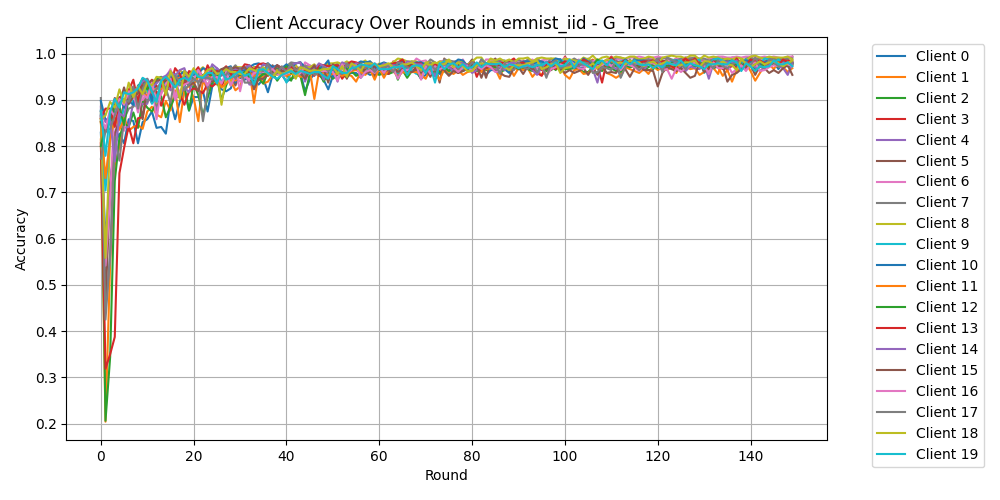

Source data for this figure (header and first rows):
Round, Client 0, Client 1, Client 2, Client 3, Client 4, Client 5, Client 6, Client 7, Client 8, Client 9, Client 10, Client 11, Client 12, Client 13, Client 14, Client 15, Client 16, Client 17, Client 18, Client 19
0, 0.8292, 0.8146, 0.875, 0.8063, 0.8854, 0.8646, 0.8688, 0.9042, 0.8542, 0.8667, 0.8979, 0.8521, 0.8, 0.8604, 0.875, 0.8521, 0.8646, 0.7729, 0.8583, 0.8771
1, 0.5979, 0.2042, 0.2062, 0.3187, 0.4479, 0.4646, 0.5417, 0.425, 0.5583, 0.7042, 0.8562, 0.7312, 0.8438, 0.8812, 0.8521, 0.8292, 0.8375, 0.8333, 0.8667, 0.7792
2, 0.7229, 0.5458, 0.3438, 0.35, 0.5625, 0.7, 0.6917, 0.5667, 0.8187, 0.8333, 0.8625, 0.8146, 0.8479, 0.8812, 0.8583, 0.8646, 0.8792, 0.8375, 0.8958, 0.875
3, 0.8063, 0.7583, 0.725, 0.3875, 0.8125, 0.8292, 0.8917, 0.8208, 0.8583, 0.8625, 0.8708, 0.8667, 0.8896, 0.8417, 0.7667, 0.9042, 0.8646, 0.8667, 0.8833, 0.9021
4, 0.8271, 0.7979, 0.8187, 0.7417, 0.8792, 0.8521, 0.8875, 0.7688, 0.9021, 0.8438, 0.9062, 0.8354, 0.8854, 0.9042, 0.8708, 0.8917, 0.9021, 0.8938, 0.9229, 0.8833
5, 0.8063, 0.8646, 0.85, 0.7958, 0.8396, 0.8917, 0.8333, 0.8583, 0.8979, 0.8833, 0.8833, 0.8583, 0.8458, 0.9146, 0.8646, 0.9271, 0.8896, 0.9021, 0.8938, 0.9167
6, 0.8583, 0.8333, 0.8417, 0.8438, 0.8417, 0.8917, 0.9229, 0.8812, 0.9062, 0.9125, 0.8979, 0.9083, 0.9042, 0.9208, 0.9083, 0.8917, 0.9187, 0.8958, 0.9375, 0.9125
7, 0.8542, 0.8417, 0.8729, 0.8063, 0.8958, 0.9167, 0.9292, 0.8854, 0.9187, 0.8938, 0.8896, 0.9271, 0.9125, 0.9437, 0.9187, 0.9062, 0.9146, 0.9292, 0.9062, 0.9167
8, 0.8063, 0.8458, 0.8396, 0.8604, 0.8812, 0.925, 0.8979, 0.8979, 0.9125, 0.8833, 0.9313, 0.8979, 0.9271, 0.8938, 0.9271, 0.9146, 0.8729, 0.8812, 0.9292, 0.925
9, 0.8521, 0.8375, 0.8979, 0.8625, 0.8917, 0.8583, 0.9, 0.9313, 0.9333, 0.9229, 0.9375, 0.9104, 0.9458, 0.9458, 0.9396, 0.9313, 0.9125, 0.9229, 0.9125, 0.9479
10, 0.8583, 0.875, 0.8833, 0.9104, 0.8917, 0.9354, 0.9167, 0.8958, 0.9167, 0.9229, 0.9354, 0.9104, 0.9229, 0.9313, 0.9458, 0.9333, 0.9042, 0.9458, 0.9375, 0.9417
11, 0.875, 0.8854, 0.875, 0.8938, 0.925, 0.9062, 0.9354, 0.9313, 0.9396, 0.8917, 0.8979, 0.9208, 0.9333, 0.9437, 0.9292, 0.9417, 0.9375, 0.9146, 0.9313, 0.9187
12, 0.8396, 0.8688, 0.8938, 0.9187, 0.8771, 0.9021, 0.8583, 0.8875, 0.8938, 0.9083, 0.9417, 0.925, 0.9458, 0.9292, 0.9354, 0.9417, 0.8958, 0.9229, 0.95, 0.8958
13, 0.8417, 0.8625, 0.9083, 0.8875, 0.9292, 0.9187, 0.925, 0.9354, 0.9396, 0.9271, 0.9479, 0.9229, 0.95, 0.9292, 0.9479, 0.9437, 0.9125, 0.9396, 0.9479, 0.9417
14, 0.8271, 0.8979, 0.8625, 0.9187, 0.9396, 0.9229, 0.9479, 0.9375, 0.95, 0.9187, 0.9292, 0.9333, 0.9396, 0.9521, 0.9521, 0.9417, 0.9354, 0.925, 0.9104, 0.95
15, 0.8979, 0.8771, 0.8854, 0.9292, 0.9208, 0.9333, 0.9667, 0.9333, 0.9563, 0.9542, 0.95, 0.9375, 0.9333, 0.9292, 0.9625, 0.9375, 0.9458, 0.8938, 0.9625, 0.9396
16, 0.8583, 0.9208, 0.9083, 0.9104, 0.9417, 0.9375, 0.9021, 0.9417, 0.9333, 0.9563, 0.9437, 0.95, 0.9333, 0.9688, 0.9521, 0.9396, 0.9, 0.9521, 0.9417, 0.9271
17, 0.8958, 0.8521, 0.9062, 0.9125, 0.9125, 0.9521, 0.9521, 0.9313, 0.9646, 0.9333, 0.9542, 0.9458, 0.9437, 0.9563, 0.9646, 0.9458, 0.9187, 0.9396, 0.9021, 0.9437
18, 0.9208, 0.9208, 0.9313, 0.8896, 0.9271, 0.9375, 0.95, 0.9458, 0.9542, 0.9292, 0.9625, 0.9396, 0.95, 0.9313, 0.9688, 0.9417, 0.9333, 0.9208, 0.9625, 0.9479
19, 0.8771, 0.9313, 0.8771, 0.9187, 0.9167, 0.9521, 0.9375, 0.9375, 0.9604, 0.9479, 0.9542, 0.9396, 0.9521, 0.9625, 0.9354, 0.9313, 0.9375, 0.9333, 0.95, 0.9417
20, 0.9062, 0.9042, 0.9354, 0.925, 0.9458, 0.9417, 0.9375, 0.9625, 0.9563, 0.9396, 0.9542, 0.9333, 0.9479, 0.9583, 0.9625, 0.9375, 0.9437, 0.9458, 0.9688, 0.9625
21, 0.9062, 0.8542, 0.9104, 0.9208, 0.9396, 0.95, 0.9563, 0.9354, 0.9625, 0.9542, 0.9563, 0.95, 0.95, 0.9708, 0.9625, 0.9187, 0.9646, 0.9375, 0.95, 0.95
22, 0.9187, 0.9437, 0.8667, 0.9146, 0.9542, 0.9521, 0.9479, 0.8542, 0.9708, 0.9458, 0.9688, 0.9458, 0.9542, 0.9437, 0.9396, 0.9521, 0.9479, 0.9479, 0.9521, 0.9479
23, 0.875, 0.9208, 0.9042, 0.9354, 0.9271, 0.9542, 0.9437, 0.9187, 0.9583, 0.9479, 0.9646, 0.9521, 0.9563, 0.975, 0.9521, 0.9563, 0.9313, 0.9479, 0.9646, 0.9583
24, 0.9292, 0.9417, 0.9375, 0.9292, 0.9458, 0.9396, 0.9542, 0.9708, 0.95, 0.9521, 0.9708, 0.95, 0.9521, 0.9563, 0.9771, 0.9583, 0.95, 0.9437, 0.9688, 0.9583
25, 0.9458, 0.9333, 0.9479, 0.9375, 0.9688, 0.95, 0.9563, 0.9417, 0.9604, 0.9604, 0.9583, 0.9521, 0.9521, 0.9625, 0.9688, 0.9583, 0.95, 0.9583, 0.9563, 0.9354
26, 0.9229, 0.9333, 0.9, 0.9292, 0.9521, 0.9563, 0.9583, 0.9563, 0.8896, 0.9396, 0.9646, 0.9271, 0.9667, 0.9625, 0.9604, 0.9667, 0.9354, 0.9563, 0.9583, 0.9625
27, 0.9187, 0.9479, 0.9313, 0.9521, 0.9625, 0.9583, 0.9563, 0.9688, 0.95, 0.95, 0.9688, 0.9354, 0.9521, 0.9729, 0.95, 0.9708, 0.9604, 0.9542, 0.9667, 0.9437
28, 0.925, 0.9417, 0.9563, 0.9604, 0.9521, 0.9563, 0.9625, 0.9646, 0.9313, 0.9604, 0.9729, 0.9479, 0.9646, 0.9563, 0.9688, 0.9667, 0.9313, 0.9708, 0.9604, 0.9479
29, 0.9563, 0.9208, 0.9521, 0.9542, 0.9542, 0.9313, 0.9688, 0.975, 0.9708, 0.9604, 0.9375, 0.9417, 0.9625, 0.9646, 0.9667, 0.9708, 0.9521, 0.9458, 0.9604, 0.9563
30, 0.9479, 0.9292, 0.9521, 0.9542, 0.9542, 0.9604, 0.9187, 0.9625, 0.9708, 0.9583, 0.9625, 0.95, 0.9542, 0.9625, 0.9688, 0.9667, 0.9396, 0.9667, 0.9563, 0.9625
31, 0.9437, 0.9625, 0.95, 0.9563, 0.9583, 0.9563, 0.9646, 0.9708, 0.9708, 0.9604, 0.9646, 0.9604, 0.9604, 0.9771, 0.9688, 0.9708, 0.95, 0.9375, 0.9563, 0.9521
32, 0.9521, 0.9646, 0.9563, 0.9563, 0.9333, 0.9563, 0.9396, 0.9625, 0.9625, 0.9604, 0.9708, 0.9583, 0.95, 0.975, 0.975, 0.9583, 0.9437, 0.9375, 0.9688, 0.9563
33, 0.9396, 0.8938, 0.9354, 0.9604, 0.9333, 0.9708, 0.95, 0.9458, 0.9708, 0.9667, 0.9771, 0.9521, 0.9313, 0.9646, 0.9563, 0.9229, 0.9583, 0.9333, 0.9646, 0.9333
34, 0.9333, 0.9583, 0.9458, 0.95, 0.9458, 0.9708, 0.9521, 0.9667, 0.9646, 0.9604, 0.9792, 0.9563, 0.9479, 0.9771, 0.9625, 0.9458, 0.9604, 0.9646, 0.9604, 0.9646
35, 0.9458, 0.9354, 0.9354, 0.9583, 0.9688, 0.9625, 0.9604, 0.9521, 0.9667, 0.9458, 0.975, 0.9479, 0.9563, 0.9792, 0.9771, 0.9458, 0.9625, 0.9625, 0.9708, 0.9667
36, 0.9167, 0.9396, 0.9604, 0.9521, 0.9667, 0.9542, 0.975, 0.9625, 0.9667, 0.9771, 0.9792, 0.9604, 0.9542, 0.975, 0.9729, 0.9563, 0.9604, 0.9792, 0.9563, 0.9583
37, 0.9542, 0.9542, 0.9583, 0.9604, 0.9646, 0.975, 0.9521, 0.9604, 0.9563, 0.9563, 0.9708, 0.95, 0.9646, 0.9604, 0.9667, 0.9604, 0.9667, 0.9521, 0.95, 0.95
38, 0.9604, 0.9583, 0.9417, 0.9708, 0.9667, 0.9563, 0.9688, 0.9729, 0.9542, 0.9688, 0.975, 0.9646, 0.9708, 0.975, 0.9729, 0.975, 0.9563, 0.9583, 0.9625, 0.9458
39, 0.9542, 0.9625, 0.9563, 0.9625, 0.9688, 0.9667, 0.9688, 0.9688, 0.9583, 0.9583, 0.9688, 0.9563, 0.9625, 0.9688, 0.9667, 0.9625, 0.9521, 0.9729, 0.9542, 0.9542
40, 0.9396, 0.9521, 0.9563, 0.975, 0.9625, 0.9604, 0.9646, 0.9729, 0.975, 0.9375, 0.9771, 0.9521, 0.9729, 0.9667, 0.9604, 0.9625, 0.9563, 0.9604, 0.9604, 0.9583
41, 0.9458, 0.9458, 0.9417, 0.9729, 0.9708, 0.9729, 0.9688, 0.9812, 0.975, 0.9583, 0.9688, 0.9563, 0.9583, 0.9708, 0.9771, 0.9646, 0.9625, 0.9792, 0.9667, 0.9625
42, 0.95, 0.9542, 0.9667, 0.9646, 0.9646, 0.9708, 0.975, 0.9792, 0.975, 0.9604, 0.9792, 0.9563, 0.9583, 0.9667, 0.9792, 0.9604, 0.9521, 0.9646, 0.9458, 0.9563
43, 0.9583, 0.9583, 0.9521, 0.9625, 0.9583, 0.9688, 0.9583, 0.9812, 0.9604, 0.9542, 0.9812, 0.95, 0.9604, 0.9688, 0.9812, 0.9583, 0.9583, 0.9708, 0.9708, 0.9625
44, 0.9187, 0.9667, 0.9104, 0.9604, 0.9708, 0.975, 0.9812, 0.9521, 0.9708, 0.9688, 0.9708, 0.9521, 0.9479, 0.9646, 0.9396, 0.9458, 0.9729, 0.9729, 0.9667, 0.9604
45, 0.9437, 0.9667, 0.9563, 0.9667, 0.975, 0.9625, 0.975, 0.9708, 0.9708, 0.9625, 0.9583, 0.9563, 0.9646, 0.9625, 0.9667, 0.9625, 0.9625, 0.9646, 0.9625, 0.9563
46, 0.9563, 0.9021, 0.9604, 0.9688, 0.9604, 0.9646, 0.9667, 0.9688, 0.9771, 0.9583, 0.9708, 0.9604, 0.9646, 0.9521, 0.9667, 0.975, 0.9604, 0.9542, 0.9646, 0.9604
47, 0.9542, 0.9604, 0.9604, 0.9521, 0.9729, 0.9625, 0.9729, 0.975, 0.9646, 0.9625, 0.9688, 0.9542, 0.9688, 0.9771, 0.9792, 0.9542, 0.9625, 0.9604, 0.9625, 0.9604
48, 0.9437, 0.9688, 0.9396, 0.9667, 0.9437, 0.9646, 0.9729, 0.9542, 0.9667, 0.9625, 0.9729, 0.9583, 0.9625, 0.975, 0.9729, 0.9667, 0.9625, 0.9708, 0.9667, 0.9521
49, 0.9229, 0.9604, 0.9583, 0.9646, 0.9667, 0.9792, 0.9729, 0.9521, 0.9792, 0.9646, 0.9854, 0.9542, 0.9667, 0.9729, 0.9667, 0.9375, 0.9625, 0.9625, 0.9667, 0.9458
50, 0.9521, 0.9583, 0.9458, 0.9729, 0.9708, 0.9604, 0.9688, 0.9708, 0.9792, 0.9667, 0.95, 0.9563, 0.9729, 0.975, 0.9729, 0.9771, 0.9604, 0.9688, 0.9729, 0.9729
51, 0.9604, 0.9604, 0.9542, 0.9688, 0.9396, 0.9542, 0.9688, 0.9792, 0.9812, 0.9667, 0.9729, 0.9563, 0.9729, 0.975, 0.9646, 0.9625, 0.9417, 0.9583, 0.9563, 0.9667
52, 0.9604, 0.9479, 0.9583, 0.9458, 0.9729, 0.9792, 0.9771, 0.9521, 0.9771, 0.9688, 0.9729, 0.9521, 0.975, 0.9688, 0.9812, 0.9708, 0.9771, 0.9563, 0.9729, 0.9583
53, 0.9563, 0.9542, 0.9479, 0.9646, 0.9688, 0.9458, 0.9771, 0.9729, 0.9833, 0.9646, 0.9604, 0.9563, 0.9667, 0.9771, 0.9771, 0.9625, 0.9583, 0.9792, 0.95, 0.9583
54, 0.9583, 0.9521, 0.9625, 0.9708, 0.9688, 0.9729, 0.975, 0.9729, 0.9771, 0.9688, 0.9812, 0.9625, 0.9646, 0.9833, 0.9708, 0.9646, 0.9646, 0.9688, 0.9792, 0.9688
55, 0.9583, 0.9396, 0.9521, 0.9688, 0.9667, 0.975, 0.9771, 0.975, 0.9708, 0.9729, 0.9771, 0.9646, 0.9708, 0.9812, 0.9792, 0.9729, 0.975, 0.9667, 0.9729, 0.9708
56, 0.9479, 0.9604, 0.9583, 0.9771, 0.9688, 0.975, 0.9771, 0.9542, 0.9792, 0.9771, 0.9833, 0.9604, 0.9729, 0.9771, 0.9771, 0.9792, 0.9479, 0.9729, 0.9625, 0.9771
57, 0.9604, 0.9729, 0.9583, 0.9708, 0.9792, 0.9729, 0.975, 0.9688, 0.9854, 0.9688, 0.9812, 0.9542, 0.9604, 0.9667, 0.9708, 0.9583, 0.9604, 0.9688, 0.9792, 0.975
58, 0.9542, 0.9646, 0.9646, 0.9771, 0.9771, 0.9729, 0.9625, 0.9833, 0.9688, 0.9646, 0.9833, 0.9667, 0.9646, 0.9771, 0.9792, 0.9604, 0.9646, 0.975, 0.9792, 0.9708
59, 0.9583, 0.9771, 0.9583, 0.9729, 0.9688, 0.95, 0.9792, 0.975, 0.9667, 0.9667, 0.9667, 0.9437, 0.9771, 0.9729, 0.9646, 0.975, 0.9583, 0.9604, 0.9771, 0.9792
... 90 more rows
